10-way image classification set "datos" from GitHub (Go-Birds-Dev/Go_birds); label vocabulary: ara ararauna, chroicocephalus ridibundus, eubucco bourcierii, laterallus albigularis, melanerpes formicivorus, patagioenas subvinacea, platalea ajaja, rynchops niger, theristicus caudatus, vultur gryphus.

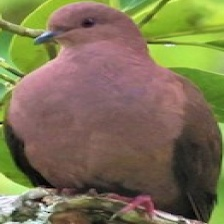
Label: patagioenas subvinacea

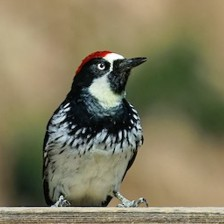
Label: melanerpes formicivorus

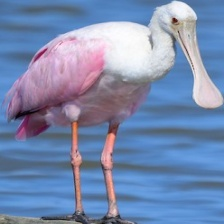
Label: platalea ajaja

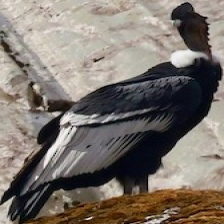
Label: vultur gryphus

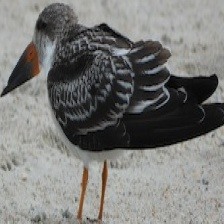
Label: rynchops niger

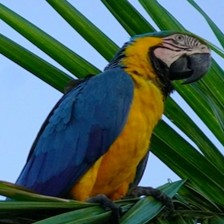
Label: ara ararauna
